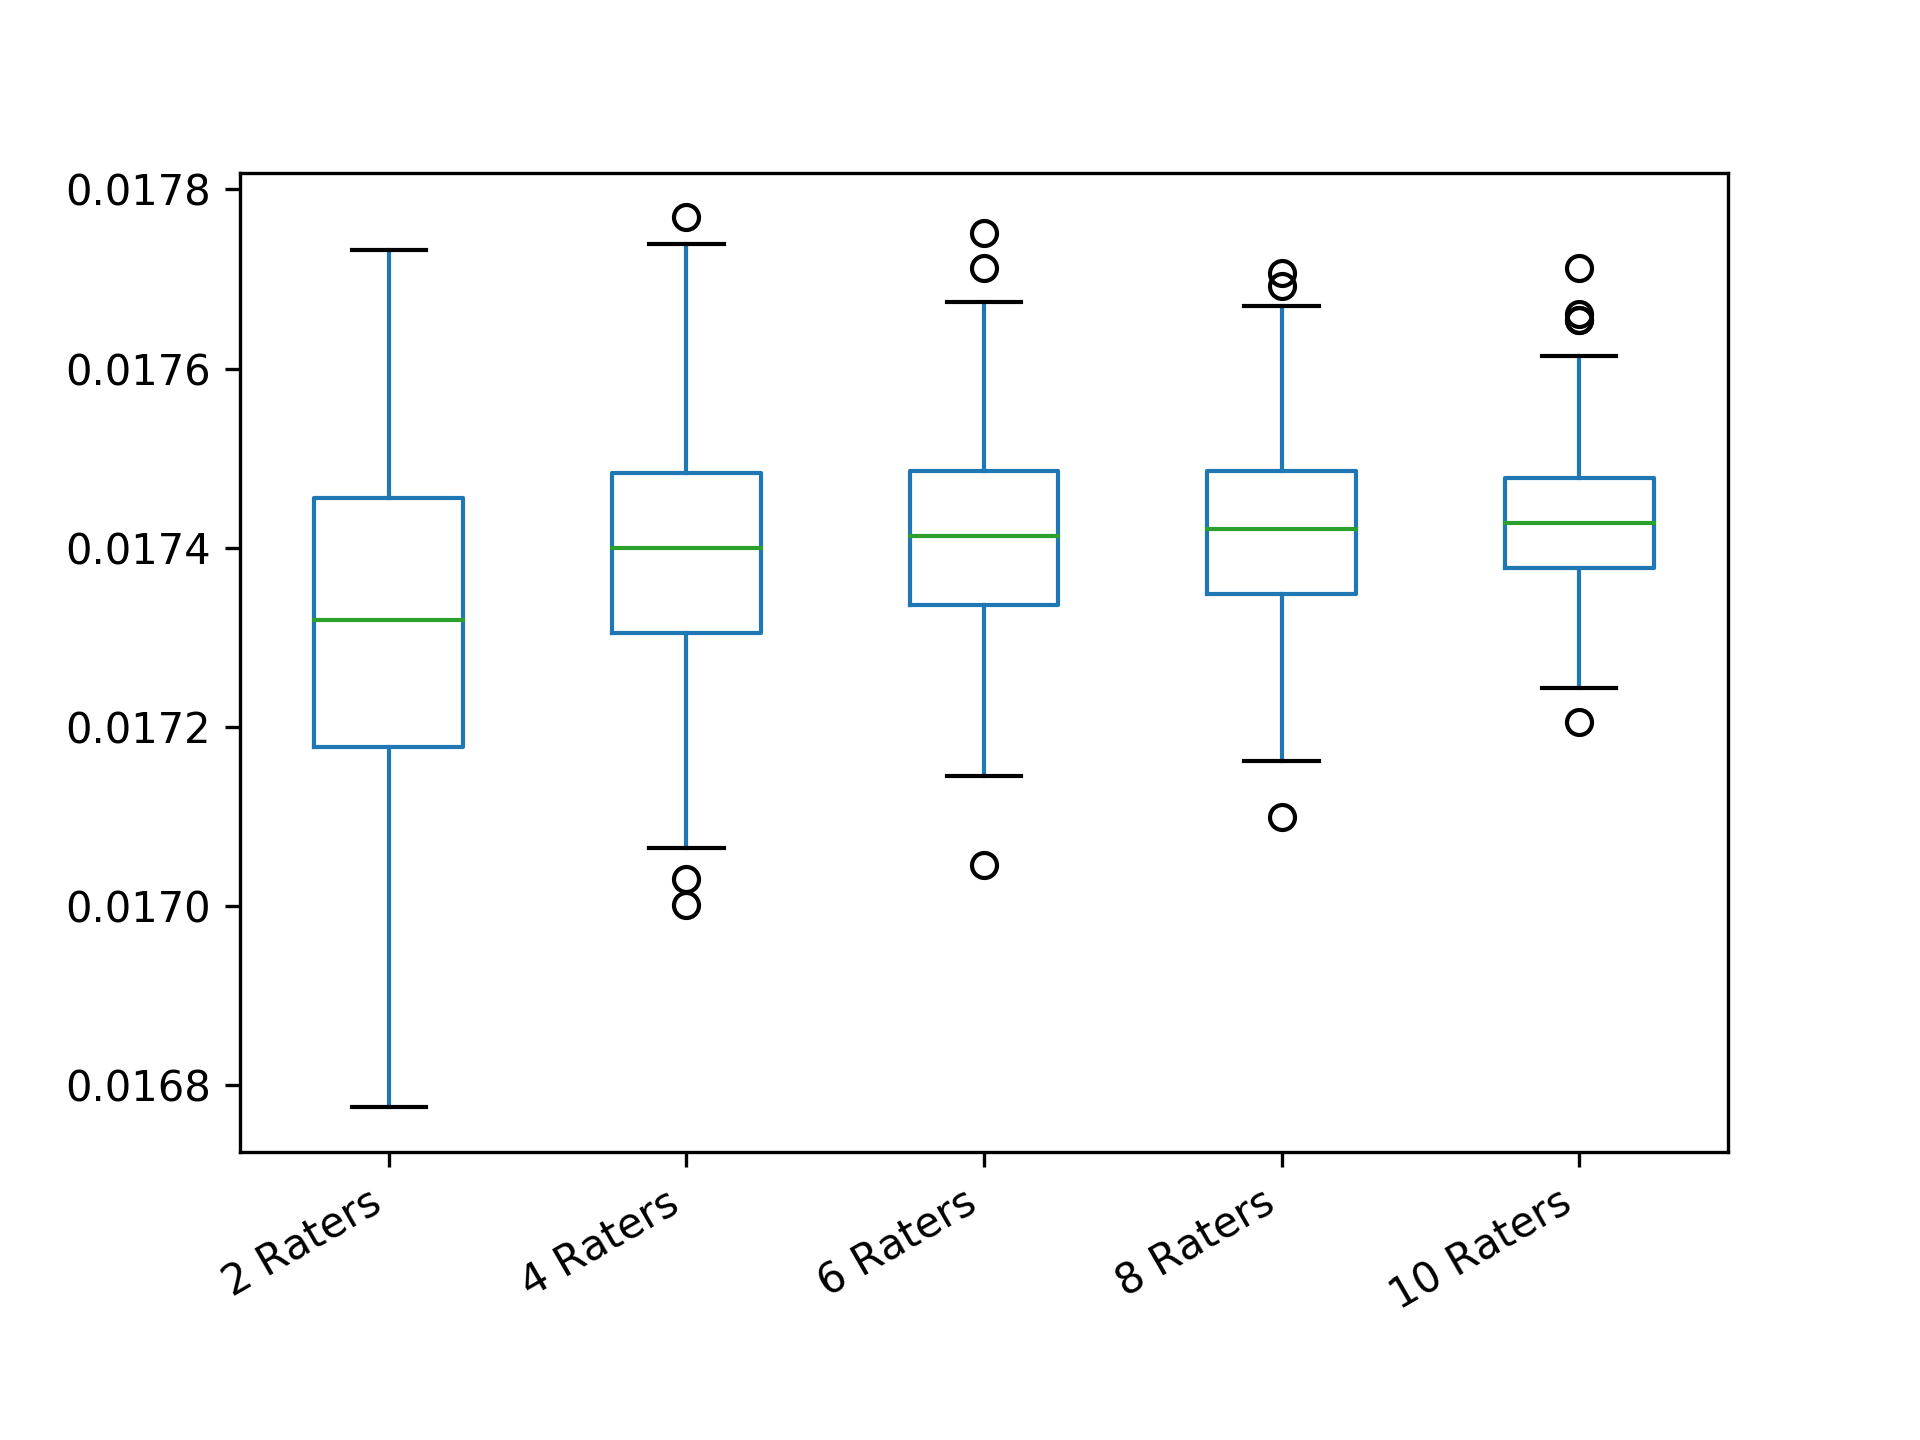

The table this chart was drawn from, first rows:
2 Raters; 4 Raters; 6 Raters; 8 Raters; 10 Raters
0.01723; 0.0173; 0.01736; 0.01727; 0.01746
0.01722; 0.0174; 0.01734; 0.0175; 0.01758
0.01737; 0.01734; 0.01742; 0.01737; 0.0175
0.01727; 0.0175; 0.01746; 0.01746; 0.01747
0.01731; 0.01738; 0.01745; 0.01748; 0.01749
0.0174; 0.01743; 0.0174; 0.01741; 0.01746
0.01762; 0.01755; 0.01753; 0.01734; 0.01741
0.01742; 0.01729; 0.01733; 0.0176; 0.0174
0.01724; 0.01743; 0.01767; 0.01745; 0.01747
0.01741; 0.01737; 0.01762; 0.01742; 0.01745
0.01712; 0.01743; 0.01732; 0.0174; 0.01746
0.01735; 0.01746; 0.01754; 0.01743; 0.01735
0.01758; 0.01755; 0.01718; 0.01737; 0.01742
0.0176; 0.0175; 0.01741; 0.01751; 0.01732
0.01723; 0.01736; 0.0175; 0.01732; 0.01746
0.01739; 0.01724; 0.01739; 0.01733; 0.01749
0.01696; 0.0172; 0.01736; 0.01735; 0.01747
0.01742; 0.01751; 0.01734; 0.01728; 0.01749
0.01714; 0.01758; 0.01705; 0.01747; 0.01747
0.0169; 0.01734; 0.01758; 0.01742; 0.01742
0.01744; 0.0174; 0.01744; 0.01727; 0.01758
0.01732; 0.01724; 0.01747; 0.01759; 0.01765
0.0174; 0.0174; 0.01742; 0.01748; 0.01739
0.01739; 0.01746; 0.01737; 0.01745; 0.01745
0.01679; 0.01737; 0.01715; 0.01742; 0.01732
0.01761; 0.01745; 0.01744; 0.01767; 0.01741
0.01706; 0.01751; 0.01715; 0.01763; 0.01742
0.01764; 0.01739; 0.01753; 0.01741; 0.01742
0.01704; 0.0173; 0.01724; 0.01726; 0.01749
0.01752; 0.01726; 0.01745; 0.01749; 0.01739
0.01731; 0.01727; 0.01739; 0.01747; 0.01724
0.01753; 0.01747; 0.01732; 0.01724; 0.01765
0.01733; 0.01744; 0.01738; 0.01754; 0.01743
0.01716; 0.01736; 0.0173; 0.01756; 0.01749
0.01721; 0.01756; 0.01759; 0.01736; 0.01747
0.01724; 0.01751; 0.01739; 0.01737; 0.01738
0.01727; 0.01743; 0.01752; 0.01745; 0.01721
0.01695; 0.01723; 0.01743; 0.01729; 0.01741
0.01755; 0.01718; 0.01732; 0.01744; 0.01727
0.01758; 0.01728; 0.01746; 0.01758; 0.01744
0.01708; 0.01752; 0.01718; 0.01761; 0.01736
0.01699; 0.01733; 0.01737; 0.01739; 0.01756
0.01721; 0.01747; 0.01756; 0.01738; 0.01744
0.01754; 0.01756; 0.01748; 0.01752; 0.01729
0.0172; 0.01733; 0.01765; 0.01738; 0.01741
0.01728; 0.01716; 0.01762; 0.01757; 0.01739
0.01698; 0.01738; 0.0174; 0.01752; 0.01751
0.01709; 0.01707; 0.01752; 0.0173; 0.01749
0.01734; 0.01717; 0.0173; 0.01747; 0.01751
0.01739; 0.01719; 0.0173; 0.01751; 0.01746
0.0173; 0.01755; 0.01744; 0.01744; 0.01743
0.01705; 0.01731; 0.01722; 0.01727; 0.01744
0.01767; 0.01752; 0.01738; 0.01751; 0.01725
0.01743; 0.01717; 0.01752; 0.01734; 0.0174
0.01726; 0.01754; 0.01732; 0.01746; 0.01741
0.01723; 0.01748; 0.01754; 0.01741; 0.01752
0.0173; 0.01746; 0.01749; 0.01737; 0.01756
0.01751; 0.01746; 0.01747; 0.01747; 0.0175
0.01741; 0.01751; 0.01749; 0.01745; 0.01747
0.01758; 0.01742; 0.01728; 0.01747; 0.01753
... 140 more rows
